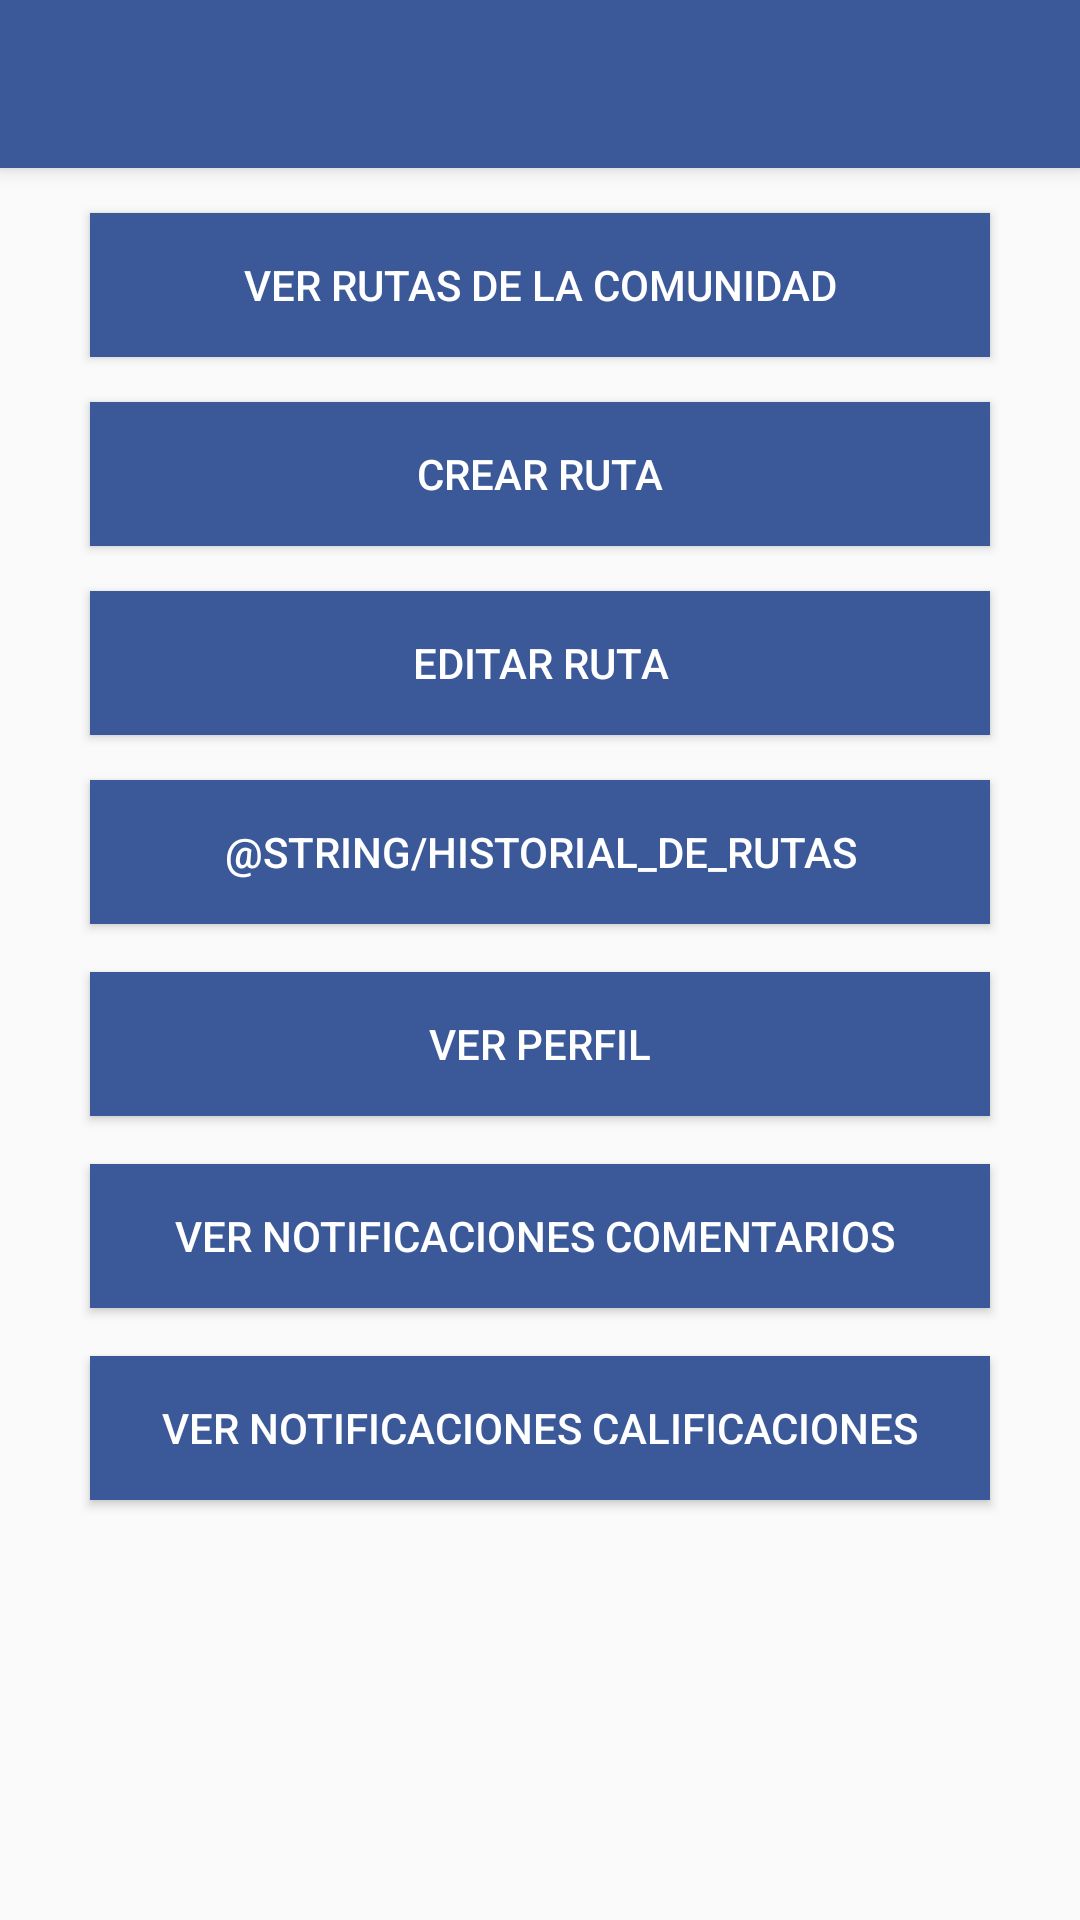

Produce the Android XML layout that renders to this screen, including the resource entries it uses.
<!-- AndroidManifest.xml: application theme AppTheme -->
<!-- res/layout/activity_menu_principal.xml -->
<?xml version="1.0" encoding="utf-8"?>
<androidx.constraintlayout.widget.ConstraintLayout xmlns:android="http://schemas.android.com/apk/res/android"
    xmlns:app="http://schemas.android.com/apk/res-auto"
    xmlns:tools="http://schemas.android.com/tools"
    android:layout_width="match_parent"
    android:layout_height="match_parent"
    tools:context="com.example.sendismapp.MenuPrincipal">

    <include
        android:id="@+id/toolbar"
        layout="@layout/toolbar">

    </include>



    <Button
        android:id="@+id/buttonVerRutas"
        android:layout_width="match_parent"
        android:layout_height="wrap_content"
        android:layout_marginLeft="30dp"
        android:layout_marginTop="15dp"
        android:layout_marginRight="30dp"
        android:text="Ver Rutas De la Comunidad"
        android:background="@color/colorSecondary"
        android:textColor="@color/blanco"
        app:layout_constraintEnd_toEndOf="parent"
        app:layout_constraintStart_toStartOf="parent"
        app:layout_constraintTop_toBottomOf="@id/toolbar" />

    <Button
        android:id="@+id/buttonCrearRuta"
        android:layout_width="match_parent"
        android:layout_height="wrap_content"
        android:layout_marginLeft="30dp"
        android:layout_marginTop="15dp"
        android:layout_marginRight="30dp"
        android:text="Crear Ruta"
        android:background="@color/colorSecondary"
        android:textColor="@color/blanco"
        app:layout_constraintEnd_toEndOf="parent"
        app:layout_constraintStart_toStartOf="parent"
        app:layout_constraintTop_toBottomOf="@+id/buttonVerRutas" />

    <Button
        android:id="@+id/buttonEditarRuta"
        android:layout_width="match_parent"
        android:layout_height="wrap_content"
        android:layout_marginLeft="30dp"
        android:layout_marginTop="15dp"
        android:layout_marginRight="30dp"
        android:text="Editar Ruta"
        android:background="@color/colorSecondary"
        android:textColor="@color/blanco"
        app:layout_constraintEnd_toEndOf="parent"
        app:layout_constraintStart_toStartOf="parent"
        app:layout_constraintTop_toBottomOf="@+id/buttonCrearRuta" />

    <Button
        android:id="@+id/buttonHistorial"
        android:layout_width="match_parent"
        android:layout_height="wrap_content"
        android:layout_marginLeft="30dp"
        android:layout_marginTop="15dp"
        android:layout_marginRight="30dp"
        android:text="@string/historial_de_rutas"
        android:background="@color/colorSecondary"
        android:textColor="@color/blanco"
        app:layout_constraintEnd_toEndOf="parent"
        app:layout_constraintStart_toStartOf="parent"
        app:layout_constraintTop_toBottomOf="@+id/buttonEditarRuta" />

    <Button
        android:id="@+id/buttonComentarProblema"
        android:layout_width="match_parent"
        android:layout_height="wrap_content"
        android:layout_marginLeft="30dp"
        android:layout_marginTop="16dp"
        android:layout_marginRight="30dp"
        android:background="@color/colorSecondary"
        android:onClick="botonComentarProblema"
        android:text="Ver notificaciones Comentarios "
        android:textColor="@color/blanco"
        app:layout_constraintEnd_toEndOf="parent"
        app:layout_constraintStart_toStartOf="parent"
        app:layout_constraintTop_toBottomOf="@+id/buttonPerfil" />

    <Button
        android:id="@+id/buttonPerfil"
        android:layout_width="match_parent"
        android:layout_height="wrap_content"
        android:layout_marginLeft="30dp"
        android:layout_marginTop="16dp"
        android:layout_marginRight="30dp"
        android:background="@color/colorSecondary"
        android:text="Ver Perfil"
        android:textColor="@color/blanco"
        app:layout_constraintEnd_toEndOf="parent"
        app:layout_constraintStart_toStartOf="parent"
        app:layout_constraintTop_toBottomOf="@+id/buttonHistorial" />

    <Button
        android:id="@+id/buttonNotificacion"
        android:layout_width="match_parent"
        android:layout_height="wrap_content"
        android:layout_marginLeft="30dp"
        android:layout_marginTop="16dp"
        android:layout_marginRight="30dp"
        android:background="@color/colorSecondary"
        android:text="Ver Notificaciones Calificaciones"
        android:textColor="@color/blanco"
        app:layout_constraintEnd_toEndOf="parent"
        app:layout_constraintStart_toStartOf="parent"
        app:layout_constraintTop_toBottomOf="@+id/buttonComentarProblema" />
</androidx.constraintlayout.widget.ConstraintLayout>
<!-- res/layout/toolbar.xml (included above) -->
<?xml version="1.0" encoding="utf-8"?>
<androidx.appcompat.widget.Toolbar
    xmlns:android="http://schemas.android.com/apk/res/android"
    android:layout_width="match_parent"
    android:layout_height="wrap_content"
    xmlns:app="http://schemas.android.com/apk/res-auto"
    android:background="@color/colorPrimaryDark"
    android:elevation="4sp"
    android:id="@+id/toolbar"
    android:theme="@style/ThemeOverlay.AppCompat.ActionBar"

    app:popupTheme="@style/ThemeOverlay.AppCompat.Light"
    app:titleTextColor="@color/colorPrimary">

</androidx.appcompat.widget.Toolbar>
<!-- resources referenced by this layout -->
<resources>
  <color name="blanco">#FFFFFF</color>
  <color name="colorPrimary">#FFFFFF</color>
  <color name="colorPrimaryDark">#3b5998</color>
  <color name="colorSecondary">#3b5998</color>
  <style name="AppTheme" parent="Theme.AppCompat.Light.NoActionBar">
          
          <item name="colorPrimary">@color/colorPrimary</item>
          <item name="colorPrimaryDark">@color/colorPrimaryDark</item>
          <item name="colorAccent">@color/colorAccent</item>
          <item name="android:actionOverflowButtonStyle">@style/MyActionButtonOverflow</item>
  
      </style>
  <color name="colorAccent">#03ACCA</color>
  <style name="MyActionButtonOverflow" parent="android:style/Widget.Holo.Light.ActionButton.Overflow">
          <item name="android:src">@drawable/ic_menu</item>
      </style>
  <!-- drawable ic_menu: png bitmap (drawable, 176 bytes) -->
</resources>
